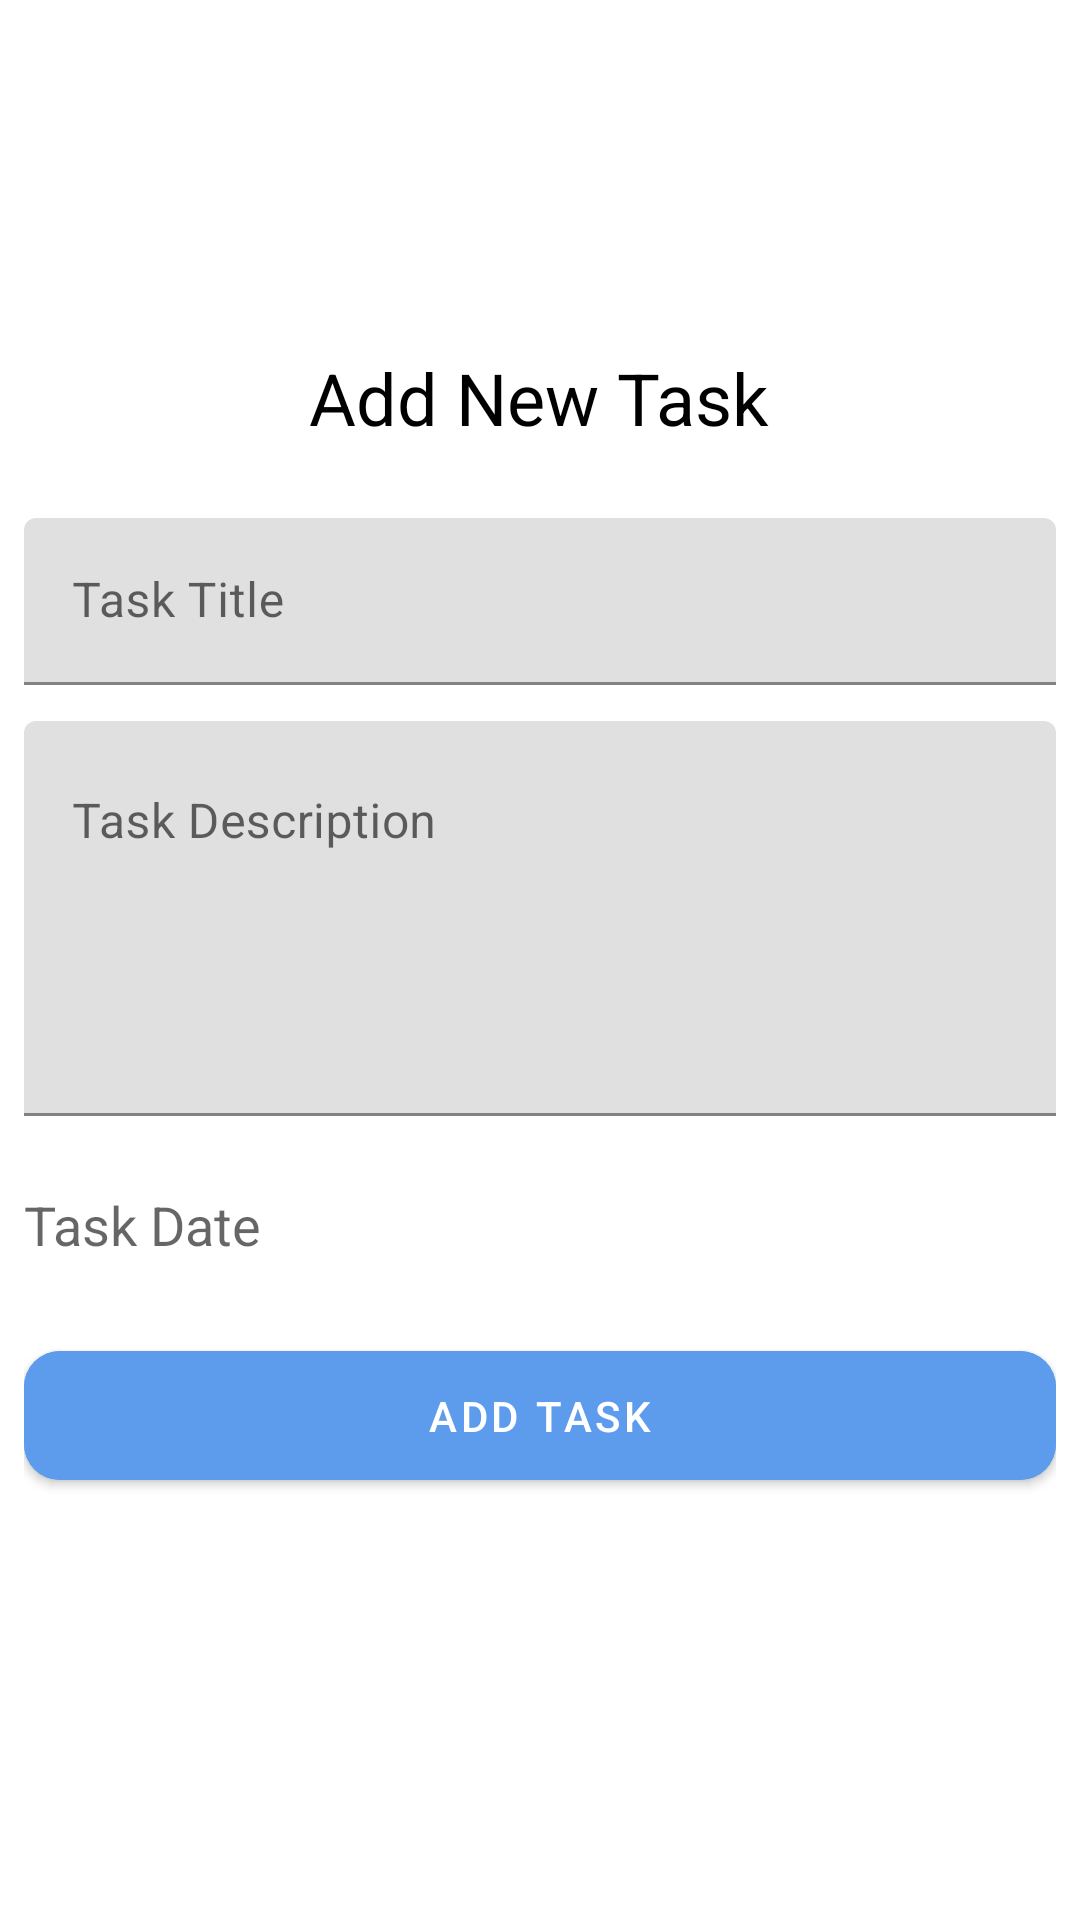

Produce the Android XML layout that renders to this screen, including the resource entries it uses.
<!-- AndroidManifest.xml: application theme Theme.Todo -->
<!-- res/layout/fragment_add_task.xml -->
<?xml version="1.0" encoding="utf-8"?>
<LinearLayout xmlns:android="http://schemas.android.com/apk/res/android"
    android:layout_width="match_parent"
    android:layout_height="wrap_content"
    xmlns:app="http://schemas.android.com/apk/res-auto"
    android:orientation="vertical"
    android:gravity="center"
    android:padding="8dp">

    <TextView
        android:layout_width="wrap_content"
        android:layout_height="wrap_content"
        android:text="Add New Task"
        android:textSize="24sp"
        android:textColor="@color/black"
        android:layout_marginBottom="24dp"
        />
    
    <com.google.android.material.textfield.TextInputLayout
        android:id="@+id/title_container"
        android:layout_width="match_parent"
        android:layout_height="wrap_content"
        android:layout_marginBottom="12dp">

        <EditText
            android:id="@+id/title"
            android:layout_width="match_parent"
            android:layout_height="wrap_content"
            android:hint="Task Title"/>


    </com.google.android.material.textfield.TextInputLayout>

    <com.google.android.material.textfield.TextInputLayout
        android:id="@+id/desc_container"
        android:layout_width="match_parent"
        android:layout_height="wrap_content"
        android:layout_marginBottom="12dp">

        <EditText
            android:id="@+id/description"
            android:layout_width="match_parent"
            android:layout_height="wrap_content"
            android:hint="Task Description"
            android:lines="5"
            android:maxLines="5"
            android:minLines="5"
            android:gravity="start"/>


    </com.google.android.material.textfield.TextInputLayout>

    <com.google.android.material.textfield.TextInputLayout
        android:id="@+id/date_container"
        android:layout_width="match_parent"
        android:layout_height="wrap_content"
        android:paddingVertical="12dp"
        android:layout_marginBottom="12dp">

        <TextView
            android:id="@+id/date"
            android:layout_width="match_parent"
            android:layout_height="wrap_content"
            android:hint="Task Date"
            android:textSize="18sp" />
    </com.google.android.material.textfield.TextInputLayout>


    <com.google.android.material.button.MaterialButton
        android:id="@+id/add_task_button"
        android:layout_width="match_parent"
        android:layout_height="wrap_content"
        android:text="Add Task"
        app:cornerRadius="12dp"
        app:elevation="12dp"
        android:paddingVertical="12dp"
        android:layout_marginBottom="24dp"
        android:backgroundTint="@color/lightPrimary"
        android:textColor="@color/white"/>



</LinearLayout>
<!-- resources referenced by this layout -->
<resources>
  <color name="black">#FF000000</color>
  <color name="lightPrimary">#5D9CEC</color>
  <color name="white">#FFFFFFFF</color>
  <style name="Theme.Todo" parent="Theme.MaterialComponents.DayNight.NoActionBar">
          
          <item name="colorPrimary">@color/lightPrimary</item>
          <item name="colorPrimaryVariant">@color/lightPrimaryDark</item>
          <item name="colorOnPrimary">@color/white</item>
          
          <item name="colorSecondary">@color/lightPrimary</item>
          <item name="colorSecondaryVariant">@color/lightPrimaryDark</item>
          <item name="colorOnSecondary">@color/white</item>
          
          <item name="android:statusBarColor">?attr/colorPrimaryVariant</item>
          
      </style>
  <color name="lightPrimaryDark">#1f4c85</color>
</resources>
